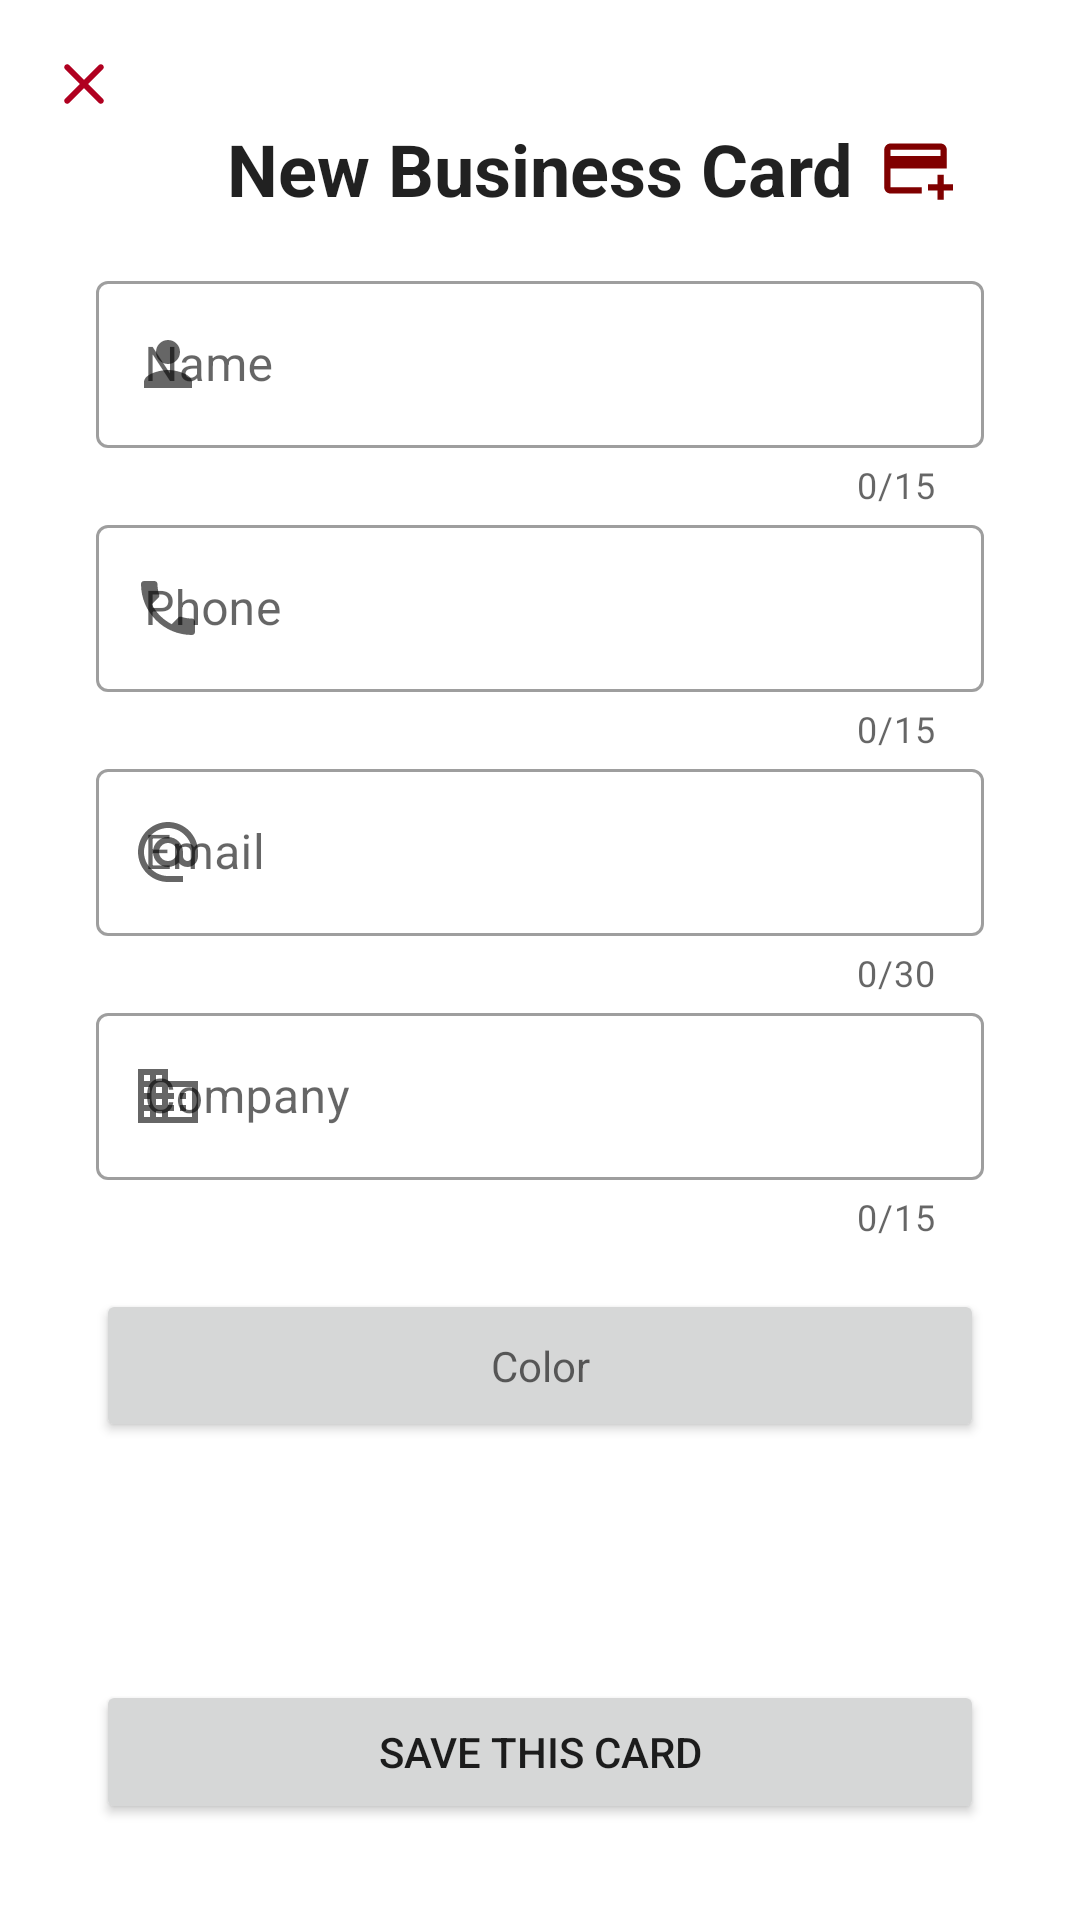

Layout XML and referenced resources for this Android screen:
<!-- AndroidManifest.xml: application theme Theme.Main -->
<!-- res/layout/activity_add_business_card.xml -->
<?xml version="1.0" encoding="utf-8"?>
<androidx.constraintlayout.widget.ConstraintLayout xmlns:android="http://schemas.android.com/apk/res/android"
        xmlns:app="http://schemas.android.com/apk/res-auto"
        xmlns:tools="http://schemas.android.com/tools"
        android:layout_width="match_parent"
        android:layout_height="match_parent"
        android:padding="16dp"
        tools:context=".ui.AddBusinessCardActivity">

    <ImageButton
            android:id="@+id/btn_close"
            android:layout_width="wrap_content"
            android:layout_height="wrap_content"
            android:background="?attr/actionBarItemBackground"
            android:contentDescription="@string/close"
            android:src="@drawable/ic_close"
            app:layout_constraintStart_toStartOf="parent"
            app:layout_constraintTop_toTopOf="parent" />

    <TextView
            android:id="@+id/tv_title"
            style="@style/TextAppearance.MaterialComponents.Headline5"
            android:layout_width="wrap_content"
            android:layout_height="wrap_content"
            android:text="@string/new_business_card"
            android:textStyle="bold"
            app:layout_constraintEnd_toEndOf="parent"
            app:layout_constraintStart_toStartOf="parent"
            app:layout_constraintTop_toBottomOf="@id/btn_close" />

    <com.google.android.material.textfield.TextInputLayout
            android:id="@+id/til_name"
            style="@style/Widget.MaterialComponents.TextInputLayout.OutlinedBox"
            android:layout_width="match_parent"
            android:layout_height="wrap_content"
            android:layout_marginStart="16dp"
            android:layout_marginTop="16dp"
            android:layout_marginEnd="16dp"
            android:hint="@string/name"
            app:counterEnabled="true"
            app:counterMaxLength="15"
            app:errorEnabled="true"
            app:layout_constraintEnd_toEndOf="parent"
            app:layout_constraintStart_toStartOf="parent"
            app:layout_constraintTop_toBottomOf="@+id/tv_title"
            app:startIconDrawable="@drawable/ic_person">

        <com.google.android.material.textfield.TextInputEditText
                android:id="@+id/edit_name"
                android:layout_width="match_parent"
                android:layout_height="wrap_content"
                android:inputType="text"/>
    </com.google.android.material.textfield.TextInputLayout>

    <com.google.android.material.textfield.TextInputLayout
            android:id="@+id/til_phone"
            style="@style/Widget.MaterialComponents.TextInputLayout.OutlinedBox"
            android:layout_width="match_parent"
            android:layout_height="wrap_content"
            android:layout_marginStart="16dp"
            android:layout_marginEnd="16dp"
            android:hint="@string/phone"
            app:counterEnabled="true"
            app:counterMaxLength="15"
            app:errorEnabled="true"
            app:layout_constraintEnd_toEndOf="parent"
            app:layout_constraintStart_toStartOf="parent"

            app:layout_constraintTop_toBottomOf="@+id/til_name"
            app:startIconDrawable="@drawable/ic_phone">

        <com.google.android.material.textfield.TextInputEditText
                android:id="@+id/edit_phone"
                android:layout_width="match_parent"
                android:layout_height="wrap_content"
                android:inputType="phone" />
    </com.google.android.material.textfield.TextInputLayout>

    <com.google.android.material.textfield.TextInputLayout
            android:id="@+id/til_email"
            style="@style/Widget.MaterialComponents.TextInputLayout.OutlinedBox"
            android:layout_width="match_parent"
            android:layout_height="wrap_content"
            android:layout_marginStart="16dp"
            android:layout_marginEnd="16dp"
            android:hint="@string/email"
            app:counterEnabled="true"
            app:counterMaxLength="30"
            app:errorEnabled="true"
            app:layout_constraintEnd_toEndOf="parent"
            app:layout_constraintStart_toStartOf="parent"
            app:layout_constraintTop_toBottomOf="@+id/til_phone"
            app:startIconDrawable="@drawable/ic_email">

        <com.google.android.material.textfield.TextInputEditText
                android:id="@+id/edit_email"
                android:layout_width="match_parent"
                android:layout_height="wrap_content"
                android:inputType="textEmailAddress" />
    </com.google.android.material.textfield.TextInputLayout>

    <com.google.android.material.textfield.TextInputLayout
            android:id="@+id/til_company"
            style="@style/Widget.MaterialComponents.TextInputLayout.OutlinedBox"
            android:layout_width="match_parent"
            android:layout_height="wrap_content"
            android:layout_marginStart="16dp"
            android:layout_marginEnd="16dp"
            android:hint="@string/company"
            app:counterEnabled="true"
            app:counterMaxLength="15"
            app:errorEnabled="true"
            app:layout_constraintEnd_toEndOf="parent"
            app:layout_constraintStart_toStartOf="parent"
            app:layout_constraintTop_toBottomOf="@+id/til_email"
            app:startIconDrawable="@drawable/ic_business">

        <com.google.android.material.textfield.TextInputEditText
                android:id="@+id/edit_company"
                android:layout_width="match_parent"
                android:layout_height="wrap_content"
                android:inputType="text" />
    </com.google.android.material.textfield.TextInputLayout>

    <Button
            android:id="@+id/btn_color"
            style="@style/Widget.MaterialComponents.TextInputLayout.OutlinedBox"
            android:layout_width="0dp"
            android:layout_height="wrap_content"
            android:layout_margin="16dp"
            android:hint="@string/color"
            android:padding="16dp"
            android:textAlignment="center"
            app:layout_constraintEnd_toEndOf="parent"
            app:layout_constraintStart_toStartOf="parent"
            app:layout_constraintTop_toBottomOf="@id/til_company"
            android:drawableLeft="@drawable/ic_colors"/>

    <Button
            android:id="@+id/btn_save"
            android:layout_width="0dp"
            android:layout_height="wrap_content"
            android:layout_margin="16dp"
            android:text="@string/save_card"
            app:layout_constraintBottom_toBottomOf="parent"
            app:layout_constraintEnd_toEndOf="parent"
            app:layout_constraintStart_toStartOf="parent" />

    <ImageView
            android:id="@+id/imageView3"
            android:layout_width="25dp"
            android:layout_height="25dp"
            android:layout_marginStart="8dp"
            app:layout_constraintBottom_toBottomOf="@+id/tv_title"
            app:layout_constraintStart_toEndOf="@+id/tv_title"
            app:layout_constraintTop_toTopOf="@+id/tv_title"
            app:srcCompat="@drawable/ic_card" />

</androidx.constraintlayout.widget.ConstraintLayout>
<!-- resources referenced by this layout -->
<resources>
  <!-- drawable ic_business (drawable) -->
  <vector xmlns:android="http://schemas.android.com/apk/res/android"
          android:width="24dp"
          android:height="24dp"
          android:tint="#000000"
          android:viewportWidth="24"
          android:viewportHeight="24">
      <path
              android:fillColor="@android:color/white"
              android:pathData="M12,7L12,3L2,3v18h20L22,7L12,7zM6,19L4,19v-2h2v2zM6,15L4,15v-2h2v2zM6,11L4,11L4,9h2v2zM6,7L4,7L4,5h2v2zM10,19L8,19v-2h2v2zM10,15L8,15v-2h2v2zM10,11L8,11L8,9h2v2zM10,7L8,7L8,5h2v2zM20,19h-8v-2h2v-2h-2v-2h2v-2h-2L12,9h8v10zM18,11h-2v2h2v-2zM18,15h-2v2h2v-2z" />
  </vector>
  <!-- drawable ic_card (drawable) -->
  <vector android:height="100dp" android:tint="#800000"
      android:viewportHeight="24" android:viewportWidth="24"
      android:width="100dp" xmlns:android="http://schemas.android.com/apk/res/android">
      <path android:fillColor="@android:color/white" android:pathData="M20,4H4C2.89,4 2.01,4.89 2.01,6L2,18c0,1.11 0.89,2 2,2h10v-2H4v-6h18V6C22,4.89 21.11,4 20,4zM20,8H4V6h16V8zM24,17v2h-3v3h-2v-3h-3v-2h3v-3h2v3H24z"/>
  </vector>
  <!-- drawable ic_close (drawable) -->
  <vector android:height="24dp" android:tint="@color/errorDelete"
      android:viewportHeight="24" android:viewportWidth="24"
      android:width="24dp" xmlns:android="http://schemas.android.com/apk/res/android">
      <path android:fillColor="@android:color/white" android:pathData="M18.3,5.71c-0.39,-0.39 -1.02,-0.39 -1.41,0L12,10.59 7.11,5.7c-0.39,-0.39 -1.02,-0.39 -1.41,0 -0.39,0.39 -0.39,1.02 0,1.41L10.59,12 5.7,16.89c-0.39,0.39 -0.39,1.02 0,1.41 0.39,0.39 1.02,0.39 1.41,0L12,13.41l4.89,4.89c0.39,0.39 1.02,0.39 1.41,0 0.39,-0.39 0.39,-1.02 0,-1.41L13.41,12l4.89,-4.89c0.38,-0.38 0.38,-1.02 0,-1.4z"/>
  </vector>
  <!-- drawable ic_person (drawable) -->
  <vector xmlns:android="http://schemas.android.com/apk/res/android"
          android:width="24dp"
          android:height="24dp"
          android:tint="#000000"
          android:viewportWidth="24"
          android:viewportHeight="24">
      <path
              android:fillColor="@android:color/white"
              android:pathData="M12,12c2.21,0 4,-1.79 4,-4s-1.79,-4 -4,-4 -4,1.79 -4,4 1.79,4 4,4zM12,14c-2.67,0 -8,1.34 -8,4v2h16v-2c0,-2.66 -5.33,-4 -8,-4z" />
  </vector>
  <string name="close">Close</string>
  <string name="color">Color</string>
  <string name="company">Company</string>
  <string name="email">Email</string>
  <string name="name">Name</string>
  <string name="new_business_card">New Business Card</string>
  <string name="phone">Phone</string>
  <string name="save_card">Save this card</string>
  <style name="Theme.Main" parent="Theme.MaterialComponents.Light.NoActionBar">
          
          <item name="colorPrimary">@color/primaryColor</item>
          <item name="colorPrimaryVariant">@color/primaryDarkColor</item>
          <item name="colorOnPrimary">@color/primaryTextColor</item>
          
          <item name="colorSecondary">@color/secondaryColor</item>
          <item name="colorSecondaryVariant">@color/secondaryDarkColor</item>
          <item name="colorOnSecondary">@color/secondaryTextColor</item>
          
          <item name="android:statusBarColor" tools:targetApi="l">@color/secondaryDarkColor</item>
          
      </style>
  <color name="errorDelete">#B00020</color>
  <color name="primaryColor">#212121</color>
  <color name="primaryDarkColor">#000000</color>
  <color name="primaryTextColor">#ffffff</color>
  <color name="secondaryColor">#f44336</color>
  <color name="secondaryDarkColor">#ba000d</color>
  <color name="secondaryTextColor">#000000</color>
</resources>
